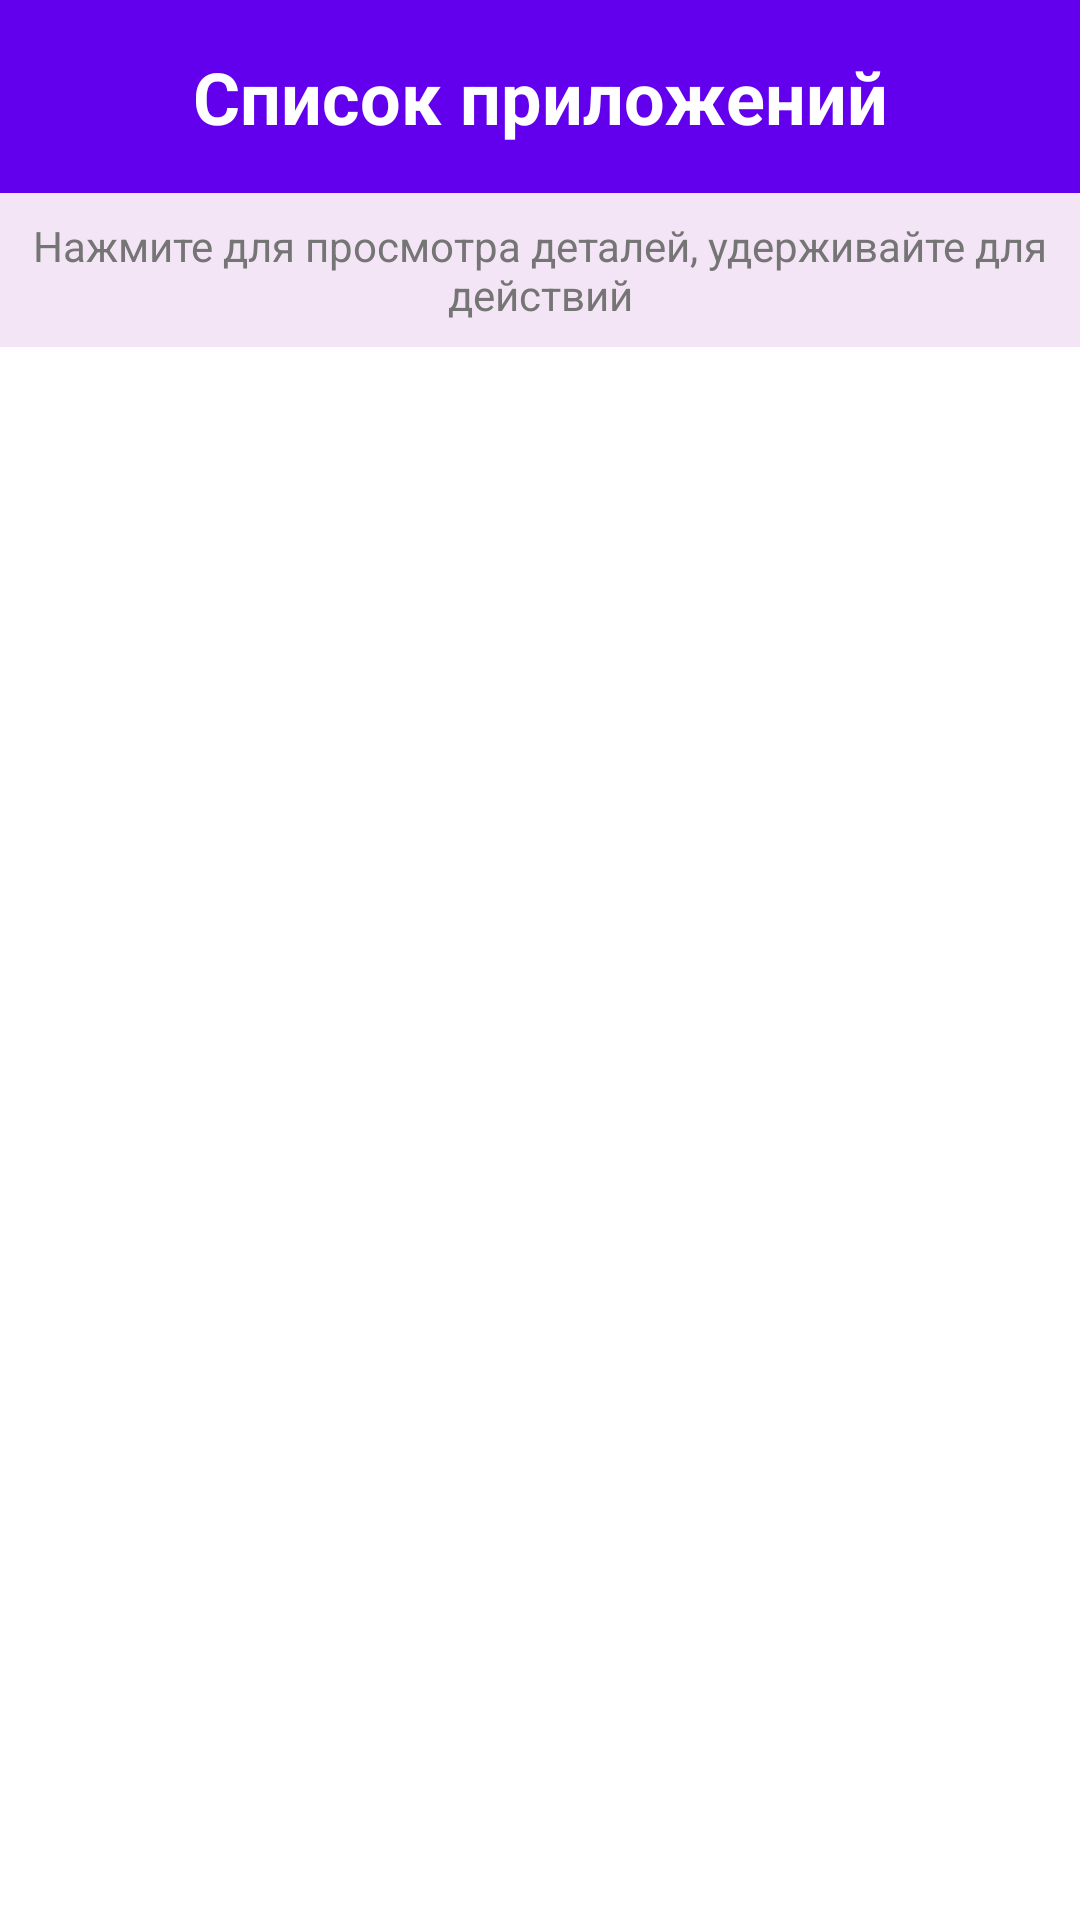

This screen was rendered from an Android layout file. Write that file and the resources it references.
<!-- AndroidManifest.xml: application theme Theme.ApplicationAllPZ -->
<!-- res/layout/practice4fragment_app_list.xml -->
<?xml version="1.0" encoding="utf-8"?>
<LinearLayout xmlns:android="http://schemas.android.com/apk/res/android"
    android:layout_width="match_parent"
    android:layout_height="match_parent"
    android:orientation="vertical"
    android:background="@android:color/white">

    
    <TextView
        android:layout_width="match_parent"
        android:layout_height="wrap_content"
        android:text="Список приложений"
        android:textSize="24sp"
        android:textStyle="bold"
        android:gravity="center"
        android:padding="16dp"
        android:background="#FF6200EE"
        android:textColor="@android:color/white" />

    
    <TextView
        android:layout_width="match_parent"
        android:layout_height="wrap_content"
        android:text="Нажмите для просмотра деталей, удерживайте для действий"
        android:textSize="14sp"
        android:gravity="center"
        android:padding="8dp"
        android:background="#FFF3E5F5"
        android:textColor="#FF757575" />

    
    <ListView
        android:id="@+id/listViewApps"
        android:layout_width="match_parent"
        android:layout_height="0dp"
        android:layout_weight="1"
        android:divider="#EEEEEE"
        android:dividerHeight="1dp" />

</LinearLayout>
<!-- resources referenced by this layout -->
<resources>
  <style name="Theme.ApplicationAllPZ" parent="Base.Theme.ApplicationAllPZ" />
  <style name="Base.Theme.ApplicationAllPZ" parent="Theme.Material3.DayNight.NoActionBar">
          
          
      </style>
</resources>
